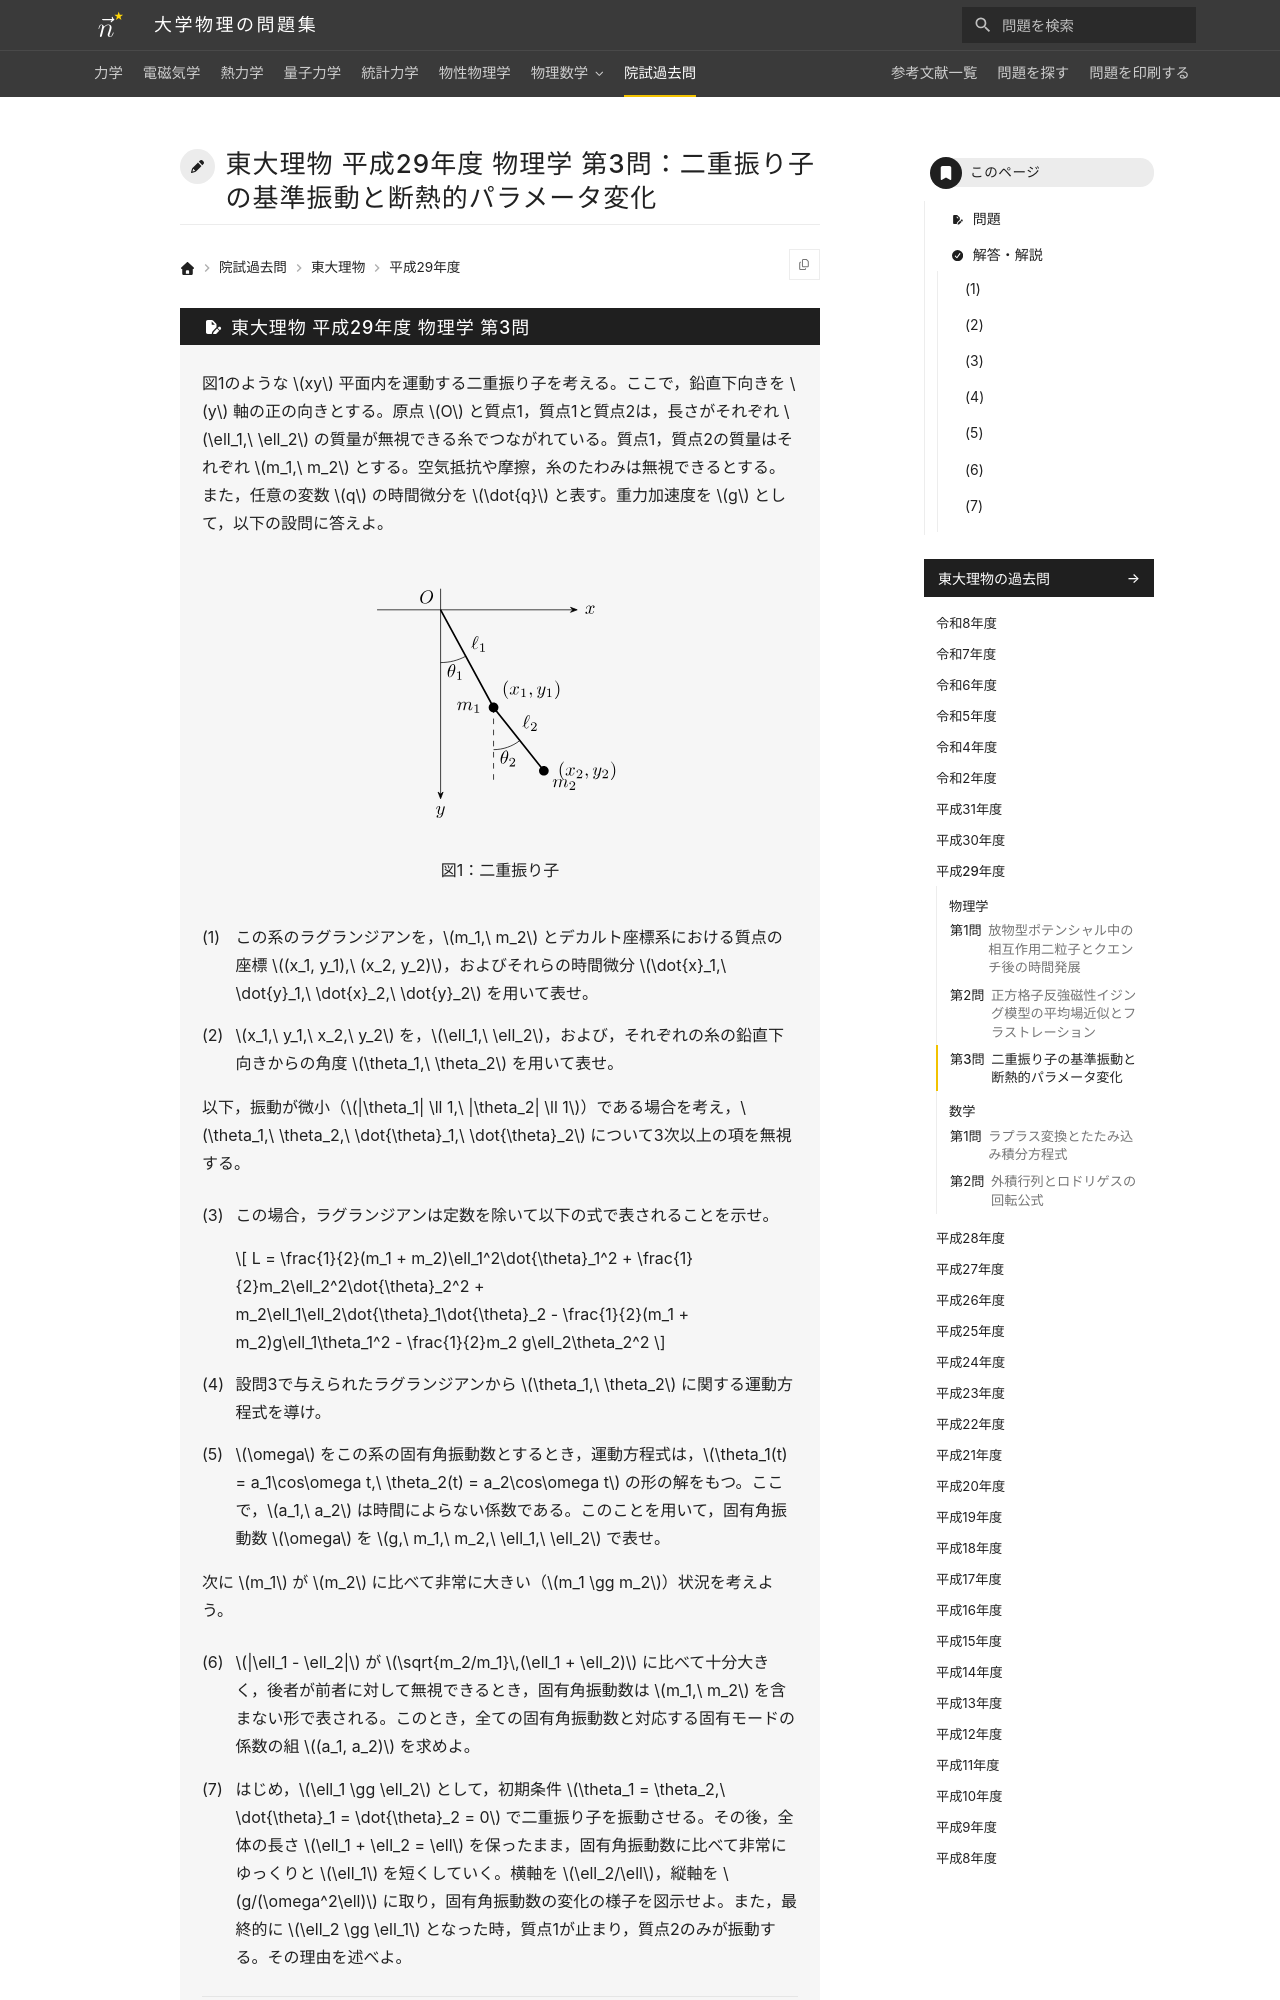

repository: Nanana-2/physics-site · page: pastexam/todai-ributsu/H29_butsuri_3/index.html · generator: mkdocs

---
title: 東大理物 平成29年度 物理学 第3問：二重振り子の基準振動と断熱的パラメータ変化
tags:
  - 院試過去問
  - 東大理物
  - 力学
exam_university: 東京大学大学院理学系研究科物理学専攻
exam_year: 平成29年度
exam_subject: 物理学
exam_number: 第3問
exam_source_url: https://www.phys.s.u-tokyo.ac.jp/
exam_modified: Web掲載にあたり数式をテキスト化し，図を描き直しています。
---

# 東大理物 平成29年度 物理学 第3問：二重振り子の基準振動と断熱的パラメータ変化
